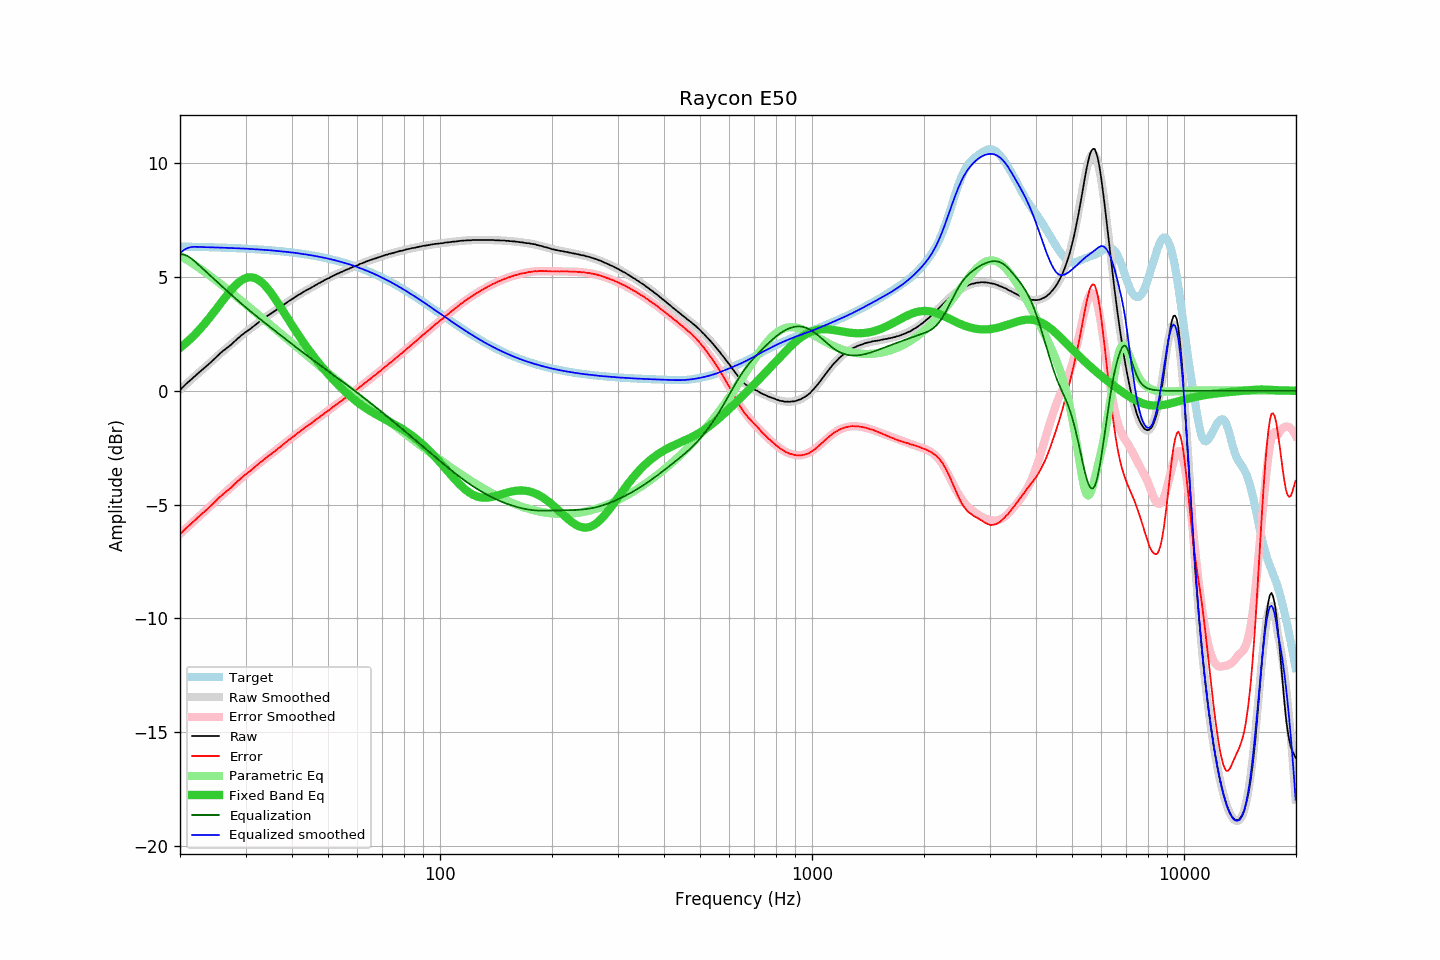

The file beside this chart, header and first rows:
frequency, raw, error, smoothed, error_smoothed, equalization, parametric_eq, equalized_raw, equalized_smoothed, target
20.00, 0.03, -6.32, 0.05, -6.29, 6.00, 1.89, 6.03, 6.05, 6.34
20.20, 0.11, -6.23, 0.11, -6.23, 6.00, 1.95, 6.11, 6.11, 6.34
20.40, 0.18, -6.16, 0.18, -6.16, 5.99, 2.00, 6.17, 6.17, 6.34
20.61, 0.25, -6.09, 0.24, -6.10, 5.97, 2.06, 6.22, 6.22, 6.34
20.81, 0.32, -6.02, 0.31, -6.03, 5.95, 2.12, 6.27, 6.25, 6.34
21.02, 0.38, -5.96, 0.37, -5.96, 5.91, 2.19, 6.29, 6.28, 6.34
21.23, 0.44, -5.90, 0.44, -5.90, 5.87, 2.25, 6.31, 6.30, 6.34
21.44, 0.50, -5.83, 0.50, -5.83, 5.82, 2.32, 6.32, 6.32, 6.33
21.66, 0.57, -5.76, 0.56, -5.77, 5.76, 2.39, 6.33, 6.33, 6.33
21.87, 0.63, -5.70, 0.63, -5.70, 5.70, 2.46, 6.33, 6.33, 6.33
22.09, 0.69, -5.64, 0.69, -5.64, 5.64, 2.53, 6.33, 6.33, 6.33
22.31, 0.76, -5.57, 0.75, -5.57, 5.57, 2.61, 6.33, 6.33, 6.33
22.54, 0.82, -5.51, 0.81, -5.51, 5.51, 2.68, 6.33, 6.32, 6.33
22.76, 0.88, -5.45, 0.88, -5.45, 5.45, 2.76, 6.33, 6.32, 6.32
22.99, 0.94, -5.38, 0.94, -5.38, 5.38, 2.84, 6.32, 6.32, 6.32
23.22, 1.00, -5.32, 1.00, -5.32, 5.32, 2.92, 6.32, 6.32, 6.32
23.45, 1.06, -5.26, 1.06, -5.25, 5.25, 3.01, 6.31, 6.32, 6.32
23.69, 1.12, -5.20, 1.13, -5.19, 5.19, 3.09, 6.30, 6.31, 6.32
23.92, 1.18, -5.14, 1.19, -5.12, 5.12, 3.18, 6.30, 6.31, 6.32
24.16, 1.25, -5.06, 1.26, -5.05, 5.05, 3.27, 6.30, 6.31, 6.31
24.40, 1.31, -5.00, 1.32, -4.99, 4.99, 3.36, 6.30, 6.31, 6.31
24.65, 1.38, -4.93, 1.39, -4.92, 4.92, 3.45, 6.30, 6.31, 6.31
24.89, 1.45, -4.86, 1.45, -4.86, 4.86, 3.54, 6.31, 6.30, 6.31
25.14, 1.52, -4.78, 1.51, -4.79, 4.79, 3.64, 6.31, 6.30, 6.30
25.39, 1.59, -4.71, 1.57, -4.73, 4.73, 3.73, 6.32, 6.30, 6.30
25.65, 1.65, -4.65, 1.64, -4.66, 4.66, 3.82, 6.31, 6.30, 6.30
25.91, 1.71, -4.59, 1.70, -4.60, 4.60, 3.92, 6.30, 6.29, 6.30
26.16, 1.77, -4.52, 1.76, -4.53, 4.53, 4.01, 6.30, 6.29, 6.29
26.43, 1.82, -4.47, 1.82, -4.47, 4.47, 4.10, 6.29, 6.29, 6.29
26.69, 1.88, -4.41, 1.88, -4.41, 4.41, 4.19, 6.28, 6.29, 6.29
26.96, 1.93, -4.36, 1.94, -4.34, 4.34, 4.28, 6.27, 6.28, 6.29
27.23, 1.99, -4.30, 2.00, -4.28, 4.28, 4.37, 6.27, 6.28, 6.28
27.50, 2.04, -4.24, 2.06, -4.22, 4.22, 4.45, 6.26, 6.28, 6.28
27.77, 2.11, -4.17, 2.12, -4.15, 4.15, 4.53, 6.26, 6.27, 6.28
28.05, 2.18, -4.10, 2.18, -4.09, 4.09, 4.60, 6.27, 6.27, 6.27
28.33, 2.24, -4.03, 2.24, -4.03, 4.03, 4.67, 6.27, 6.27, 6.27
28.62, 2.31, -3.96, 2.30, -3.97, 3.97, 4.74, 6.28, 6.26, 6.27
28.90, 2.36, -3.91, 2.36, -3.91, 3.91, 4.79, 6.27, 6.26, 6.26
29.19, 2.43, -3.83, 2.41, -3.84, 3.84, 4.85, 6.27, 6.26, 6.26
29.48, 2.48, -3.78, 2.47, -3.78, 3.78, 4.89, 6.26, 6.26, 6.26
29.78, 2.54, -3.72, 2.53, -3.72, 3.72, 4.93, 6.26, 6.25, 6.25
30.08, 2.59, -3.66, 2.59, -3.66, 3.66, 4.96, 6.25, 6.25, 6.25
30.38, 2.64, -3.61, 2.64, -3.60, 3.60, 4.98, 6.24, 6.25, 6.25
30.68, 2.69, -3.55, 2.70, -3.55, 3.55, 4.99, 6.23, 6.24, 6.24
30.99, 2.74, -3.50, 2.75, -3.49, 3.49, 4.99, 6.23, 6.24, 6.24
31.30, 2.80, -3.44, 2.80, -3.43, 3.43, 4.98, 6.23, 6.23, 6.23
31.61, 2.85, -3.38, 2.86, -3.37, 3.37, 4.97, 6.22, 6.23, 6.23
31.93, 2.91, -3.32, 2.91, -3.32, 3.32, 4.94, 6.22, 6.22, 6.23
32.24, 2.96, -3.26, 2.96, -3.26, 3.26, 4.91, 6.22, 6.22, 6.22
32.57, 3.02, -3.20, 3.01, -3.20, 3.20, 4.87, 6.22, 6.21, 6.22
32.89, 3.07, -3.14, 3.07, -3.15, 3.15, 4.82, 6.21, 6.21, 6.21
33.22, 3.12, -3.09, 3.12, -3.09, 3.09, 4.76, 6.21, 6.21, 6.21
33.55, 3.17, -3.03, 3.17, -3.03, 3.03, 4.69, 6.20, 6.20, 6.20
33.89, 3.22, -2.98, 3.22, -2.98, 2.98, 4.62, 6.20, 6.20, 6.20
34.23, 3.27, -2.92, 3.27, -2.92, 2.92, 4.54, 6.19, 6.19, 6.19
34.57, 3.33, -2.86, 3.32, -2.87, 2.87, 4.45, 6.19, 6.19, 6.19
34.92, 3.37, -2.81, 3.37, -2.81, 2.81, 4.36, 6.18, 6.18, 6.18
35.27, 3.42, -2.76, 3.42, -2.75, 2.75, 4.27, 6.17, 6.17, 6.17
35.62, 3.47, -2.70, 3.47, -2.70, 2.70, 4.17, 6.17, 6.17, 6.17
35.97, 3.51, -2.65, 3.52, -2.64, 2.64, 4.07, 6.15, 6.16, 6.16
... 635 more rows
